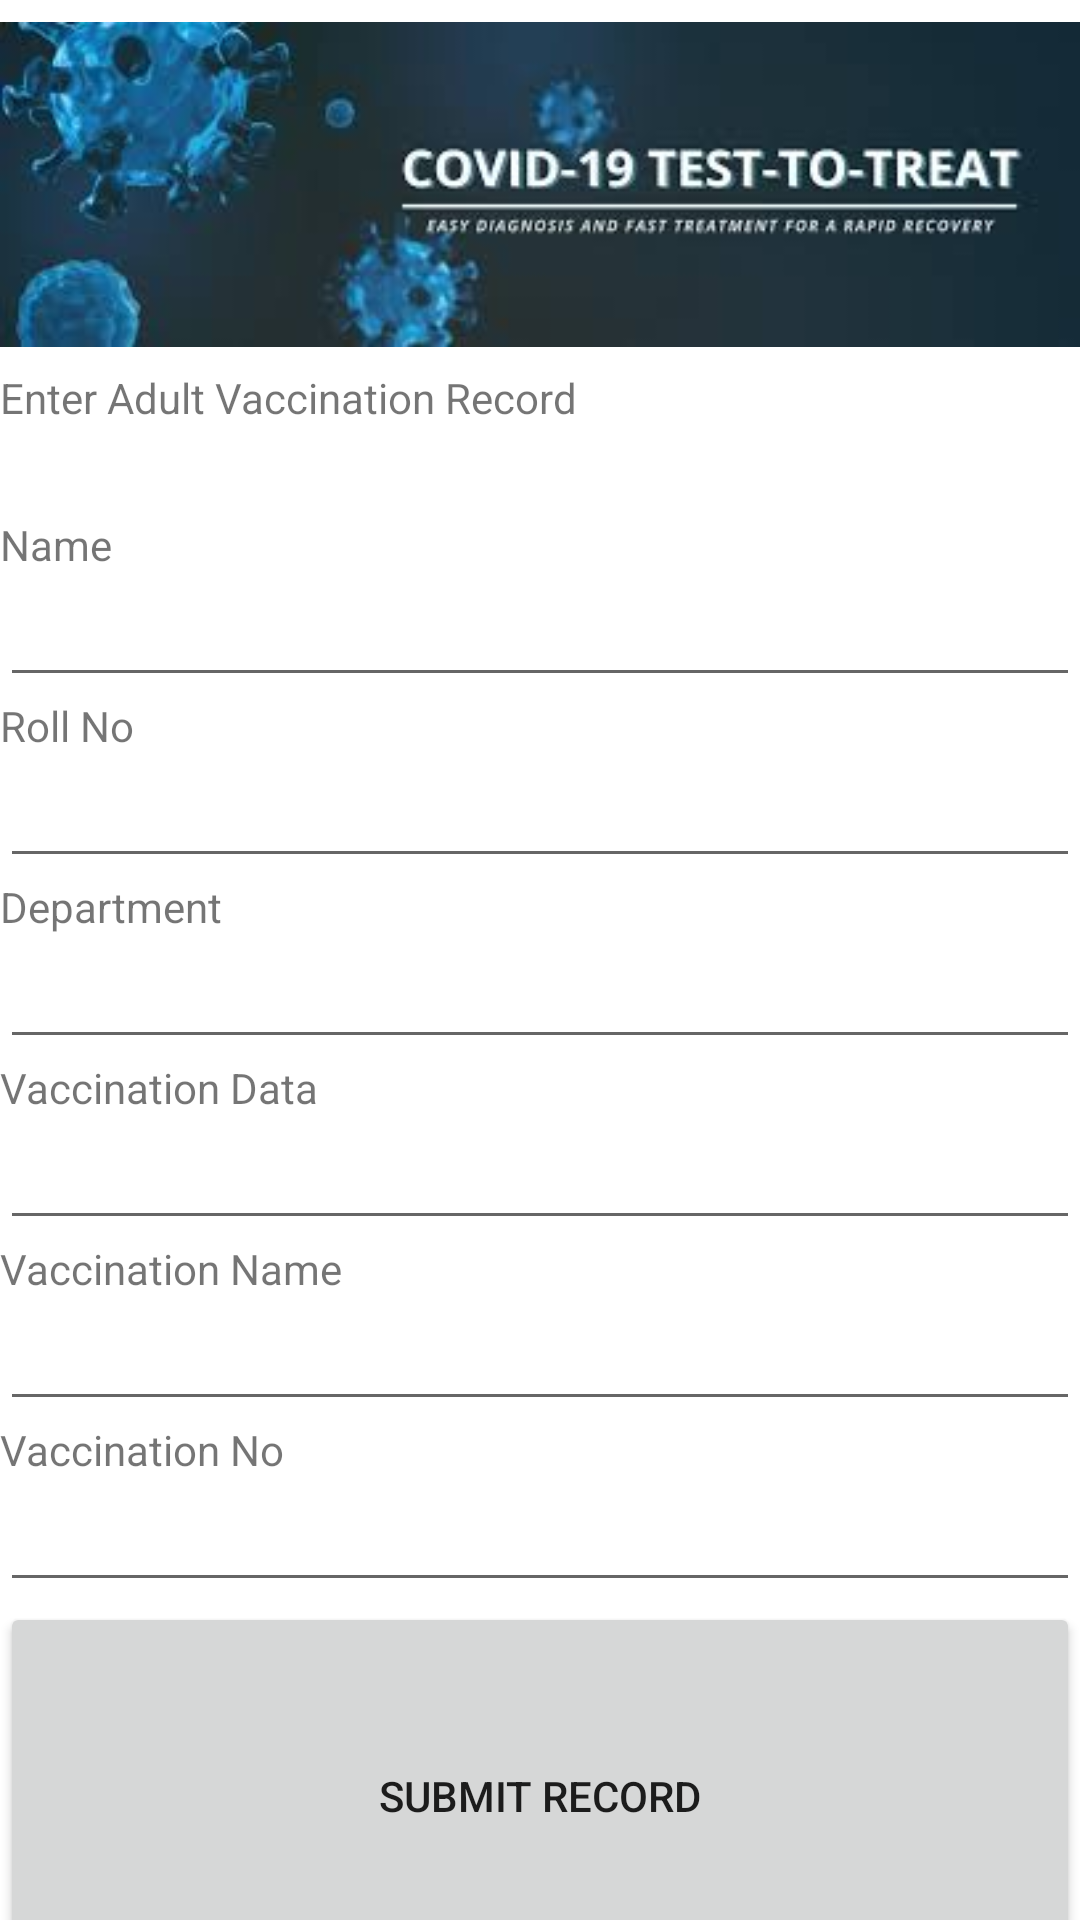

Reconstruct the res/layout file that produces this screen, plus the resources it refers to.
<!-- AndroidManifest.xml: application theme Theme.Appoiment -->
<!-- res/layout/activity_adult2.xml -->
<?xml version="1.0" encoding="utf-8"?>
<LinearLayout xmlns:android="http://schemas.android.com/apk/res/android"
    xmlns:app="http://schemas.android.com/apk/res-auto"
    xmlns:tools="http://schemas.android.com/tools"
    android:layout_width="match_parent"
    android:layout_height="match_parent"
    tools:context=".activity_adult">


    <LinearLayout
        android:layout_width="match_parent"
        android:layout_height="match_parent"
        android:orientation="vertical">

        <ImageView
            android:id="@+id/imageView6"
            android:layout_width="match_parent"
            android:layout_height="wrap_content"
            app:srcCompat="@drawable/vaccination" />

        <TextView
            android:id="@+id/textView8"
            android:layout_width="match_parent"
            android:layout_height="49dp"
            android:text="Enter Adult Vaccination Record"
            app:textAllCaps="false" />

        <TextView
            android:id="@+id/textView9"
            android:layout_width="match_parent"
            android:layout_height="wrap_content"
            android:text="Name" />

        <EditText
            android:id="@+id/editTextTextPersonName1"
            android:layout_width="match_parent"
            android:layout_height="wrap_content"
            android:ems="10"
            android:inputType="textPersonName" />

        <TextView
            android:id="@+id/textView10"
            android:layout_width="match_parent"
            android:layout_height="wrap_content"
            android:text="Roll No" />

        <EditText
            android:id="@+id/editTextTextPersonName2"
            android:layout_width="match_parent"
            android:layout_height="wrap_content"
            android:ems="10"
            android:inputType="textPersonName" />

        <TextView
            android:id="@+id/textView11"
            android:layout_width="match_parent"
            android:layout_height="wrap_content"
            android:text="Department" />

        <EditText
            android:id="@+id/editTextTextPersonName3"
            android:layout_width="match_parent"
            android:layout_height="wrap_content"
            android:ems="10"
            android:inputType="textPersonName" />

        <TextView
            android:id="@+id/textView12"
            android:layout_width="match_parent"
            android:layout_height="wrap_content"
            android:text="Vaccination Data"
            android:hint="Data you got vaccination" />

        <EditText
            android:id="@+id/editTextDate"
            android:layout_width="match_parent"
            android:layout_height="wrap_content"
            android:ems="10"
            android:inputType="date" />

        <TextView
            android:id="@+id/textView13"
            android:layout_width="match_parent"
            android:layout_height="wrap_content"
            android:text="Vaccination Name" />

        <EditText
            android:id="@+id/editTextTextPersonName4"
            android:layout_width="match_parent"
            android:layout_height="wrap_content"
            android:ems="10"
            android:inputType="textPersonName" />

        <TextView
            android:id="@+id/textView14"
            android:layout_width="match_parent"
            android:layout_height="wrap_content"
            android:text="Vaccination No" />

        <EditText
            android:id="@+id/editTextTextPersonName5"
            android:layout_width="match_parent"
            android:layout_height="wrap_content"
            android:ems="10"
            android:inputType="textPersonName" />

        <Button
            android:id="@+id/btnSubmit"
            android:layout_width="match_parent"
            android:layout_height="129dp"
            android:text="Submit Record" />

    </LinearLayout>

</LinearLayout>
<!-- resources referenced by this layout -->
<resources>
  <!-- drawable vaccination: jpg bitmap (drawable, 7007 bytes) -->
  <style name="Theme.Appoiment" parent="Theme.MaterialComponents.DayNight.DarkActionBar">
          
          <item name="colorPrimary">@color/purple_500</item>
          <item name="colorPrimaryVariant">@color/purple_700</item>
          <item name="colorOnPrimary">@color/white</item>
          
          <item name="colorSecondary">@color/teal_200</item>
          <item name="colorSecondaryVariant">@color/teal_700</item>
          <item name="colorOnSecondary">@color/black</item>
          
          <item name="android:statusBarColor" tools:targetApi="l">?attr/colorPrimaryVariant</item>
          
      </style>
  <!-- not gathered from this repository: default colours our renderer supplied (Android Studio template values) -->
  <color name="purple_500">#FF6200EE</color>
  <color name="purple_700">#FF3700B3</color>
  <color name="teal_200">#FF03DAC5</color>
  <color name="teal_700">#FF018786</color>
  <color name="black">#FF000000</color>
  <color name="white">#FFFFFFFF</color>
</resources>
